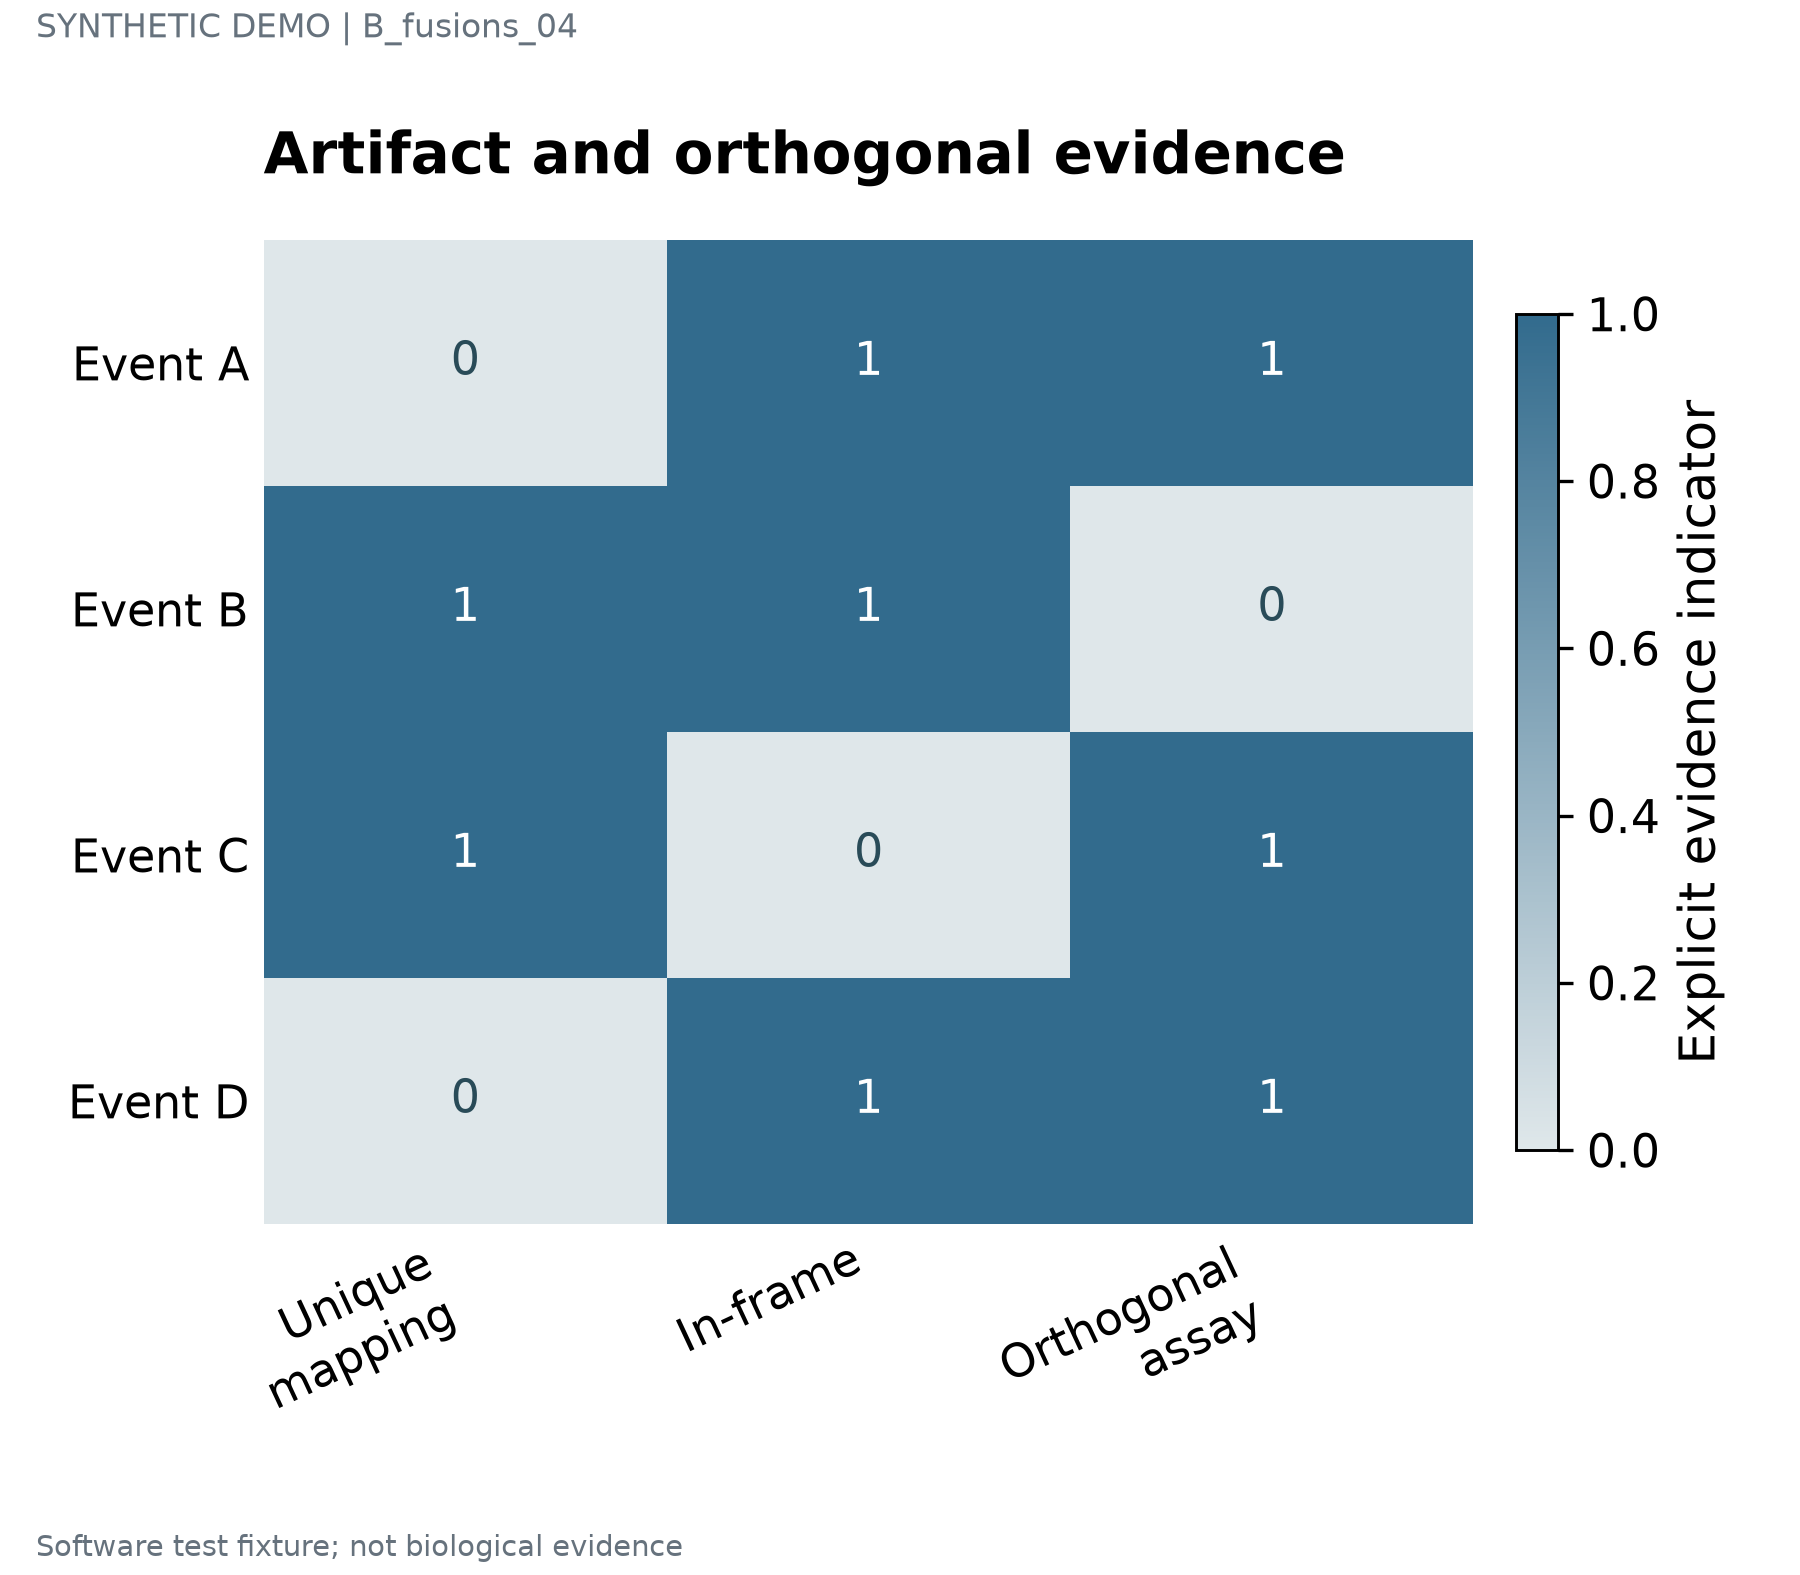

Values plotted in this chart, from the file beside it:
label	series	value	panel_id
Event A	Unique mapping	0	p1
Event A	In-frame	1	p1
Event A	Orthogonal assay	1	p1
Event B	Unique mapping	1	p1
Event B	In-frame	1	p1
Event B	Orthogonal assay	0	p1
Event C	Unique mapping	1	p1
Event C	In-frame	0	p1
Event C	Orthogonal assay	1	p1
Event D	Unique mapping	0	p1
Event D	In-frame	1	p1
Event D	Orthogonal assay	1	p1
